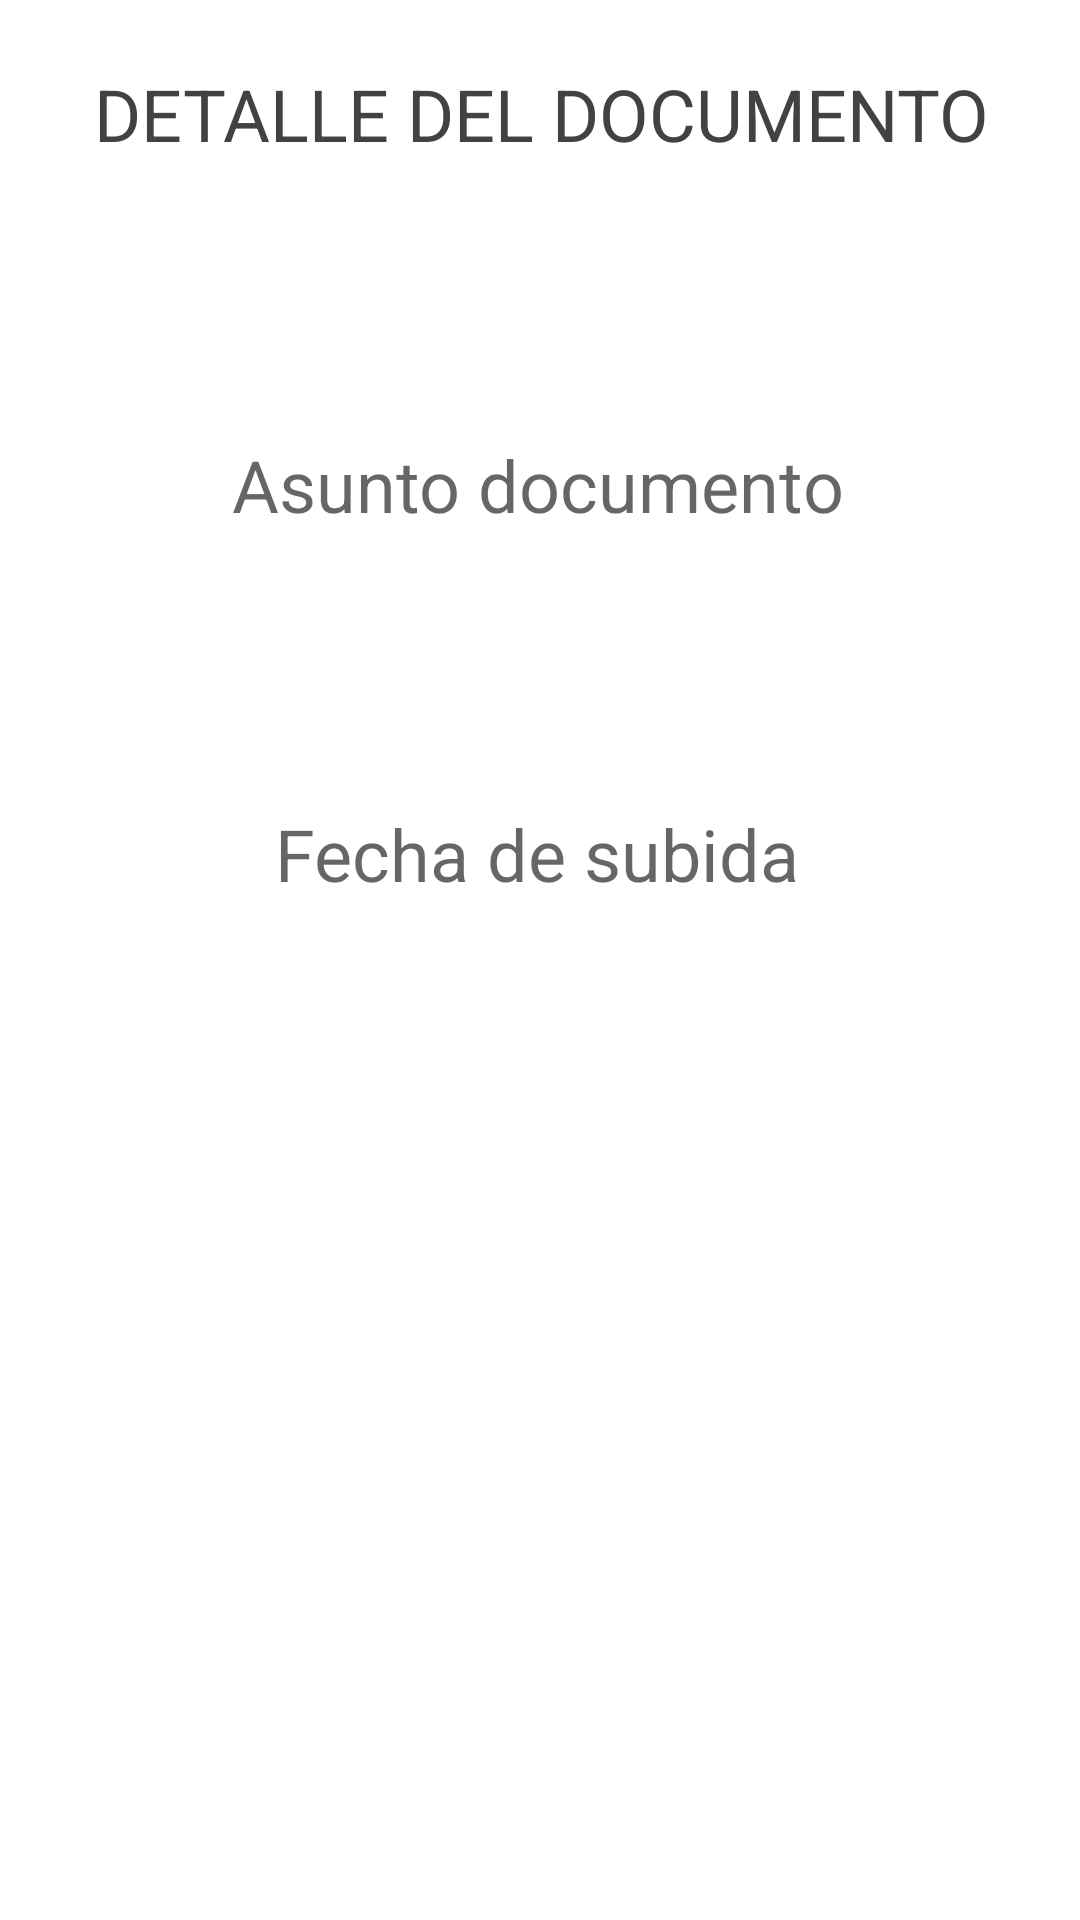

Layout XML and referenced resources for this Android screen:
<!-- AndroidManifest.xml: application theme Theme.H91 -->
<!-- res/layout/activity_mostrar_detalle_documentos.xml -->
<?xml version="1.0" encoding="utf-8"?>
<androidx.constraintlayout.widget.ConstraintLayout xmlns:android="http://schemas.android.com/apk/res/android"
    xmlns:app="http://schemas.android.com/apk/res-auto"
    xmlns:tools="http://schemas.android.com/tools"
    android:layout_width="match_parent"
    android:layout_height="match_parent"
    tools:context=".MostrarDetalleDocumentosActivity">

    <TextView
        android:id="@+id/txt_detalleAsunto"
        android:layout_width="365dp"
        android:layout_height="44dp"
        android:layout_marginTop="16dp"
        android:gravity="center"
        android:text="@string/detalle_del_documento"
        android:textColor="@color/cardview_dark_background"
        android:textSize="24sp"
        app:layout_constraintEnd_toEndOf="parent"
        app:layout_constraintStart_toStartOf="parent"
        app:layout_constraintTop_toTopOf="parent" />

    <ImageView
        android:id="@+id/imageView3"
        android:layout_width="wrap_content"
        android:layout_height="wrap_content"
        android:layout_marginTop="24dp"
        app:layout_constraintEnd_toEndOf="@+id/txt_detalleAsunto"
        app:layout_constraintHorizontal_bias="0.497"
        app:layout_constraintStart_toStartOf="@+id/txt_detalleAsunto"
        app:layout_constraintTop_toBottomOf="@+id/txt_detalleAsunto"
        app:srcCompat="@drawable/iconopdf"
        android:contentDescription="@string/todo" />

    <TextView
        android:id="@+id/textView4"
        android:layout_width="319dp"
        android:layout_height="51dp"
        android:layout_marginTop="52dp"
        android:gravity="center"
        android:hint="@string/asunto_documento"
        android:textColor="@color/cardview_dark_background"
        android:textSize="24sp"
        app:layout_constraintEnd_toEndOf="@+id/imageView3"
        app:layout_constraintHorizontal_bias="0.471"
        app:layout_constraintStart_toStartOf="@+id/imageView3"
        app:layout_constraintTop_toBottomOf="@+id/imageView3" />

    <TextView
        android:id="@+id/textView5"
        android:layout_width="319dp"
        android:layout_height="51dp"
        android:layout_marginTop="72dp"
        android:gravity="center"
        android:hint="@string/fecha_de_subida"
        android:textColor="@color/cardview_dark_background"
        android:textSize="24sp"
        app:layout_constraintEnd_toEndOf="@+id/textView4"
        app:layout_constraintHorizontal_bias="0.0"
        app:layout_constraintStart_toStartOf="@+id/textView4"
        app:layout_constraintTop_toBottomOf="@+id/textView4" />

</androidx.constraintlayout.widget.ConstraintLayout>
<!-- resources referenced by this layout -->
<resources>
  <string name="asunto_documento">Asunto documento</string>
  <string name="detalle_del_documento">DETALLE DEL DOCUMENTO</string>
  <string name="fecha_de_subida">Fecha de subida</string>
  <string name="todo">TODO</string>
  <style name="Theme.H91" parent="Theme.MaterialComponents.DayNight.DarkActionBar">
          
          <item name="colorPrimary">@color/purple_500</item>
          <item name="colorPrimaryVariant">@color/colorRojo</item>
          <item name="colorOnPrimary">@color/white</item>
          
          <item name="colorSecondary">@color/teal_200</item>
          <item name="colorSecondaryVariant">@color/teal_700</item>
          <item name="colorOnSecondary">@color/black</item>
  
          
          <item name="android:statusBarColor" tools:targetApi="l">?attr/colorPrimaryVariant</item>
  
           
      </style>
  <color name="purple_500">#FF6200EE</color>
  <color name="colorRojo">#970A1D</color>
  <color name="white">#FFFFFFFF</color>
  <color name="teal_200">#FF03DAC5</color>
  <color name="teal_700">#FF018786</color>
  <color name="black">#FF000000</color>
</resources>
